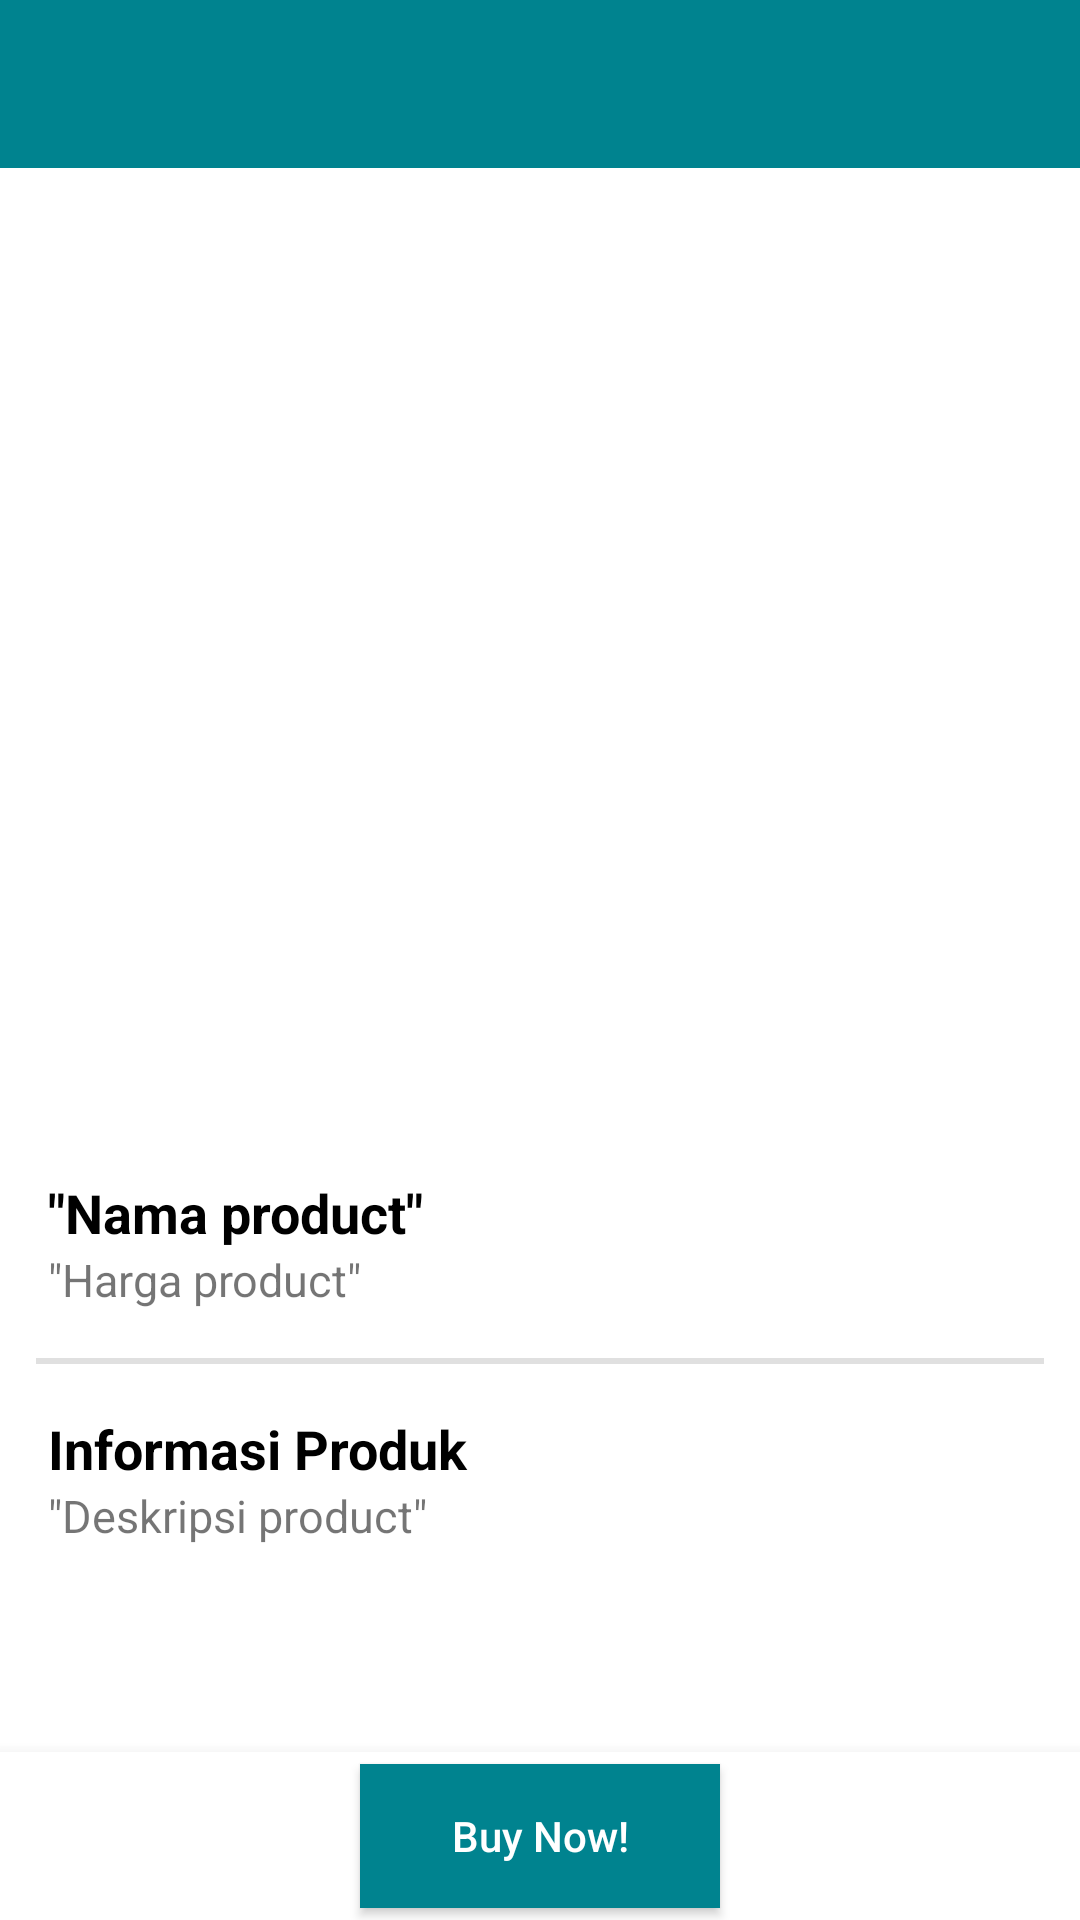

Write the Android layout XML for this screen, with the resource values it uses.
<!-- AndroidManifest.xml: application theme Theme.Latihan_Chapter4_LiveData -->
<!-- res/layout/fragment_detail_product.xml -->
<?xml version="1.0" encoding="utf-8"?>
<layout xmlns:android="http://schemas.android.com/apk/res/android"
    xmlns:tools="http://schemas.android.com/tools"
    xmlns:app="http://schemas.android.com/apk/res-auto">

    <data>
        <variable
            name="productDetail"
            type="binar.academy.latihan_chapter4_livedata.model.Product" />
    </data>

    <androidx.constraintlayout.widget.ConstraintLayout
        android:layout_width="match_parent"
        android:layout_height="match_parent"
        android:background="@color/white"
        tools:context=".fragment.DetailProductFragment">

        <com.google.android.material.appbar.AppBarLayout
            android:id="@+id/toolbarDetail"
            android:layout_width="match_parent"
            android:layout_height="wrap_content"
            android:background="@color/metalic_seaweed"
            app:layout_constraintEnd_toEndOf="parent"
            app:layout_constraintStart_toStartOf="parent"
            app:layout_constraintTop_toTopOf="parent">

            <androidx.appcompat.widget.Toolbar
                android:layout_width="match_parent"
                android:layout_height="wrap_content">

                <androidx.constraintlayout.widget.ConstraintLayout
                    android:layout_width="match_parent"
                    android:layout_height="wrap_content"
                    android:layout_marginEnd="16dp">

                    <ImageButton
                        android:id="@+id/btnBackDetail"
                        android:layout_width="35dp"
                        android:layout_height="35dp"
                        android:background="@android:color/transparent"
                        android:scaleType="fitXY"
                        android:src="@drawable/ic_baseline_arrow_back_24"
                        app:layout_constraintBottom_toBottomOf="parent"
                        app:layout_constraintStart_toStartOf="parent"
                        app:layout_constraintTop_toTopOf="parent" />

                </androidx.constraintlayout.widget.ConstraintLayout>

            </androidx.appcompat.widget.Toolbar>

        </com.google.android.material.appbar.AppBarLayout>

        <ScrollView
            android:layout_width="match_parent"
            android:layout_height="0dp"
            app:layout_constraintEnd_toEndOf="parent"
            app:layout_constraintStart_toStartOf="parent"
            app:layout_constraintTop_toBottomOf="@+id/toolbarDetail">

            <LinearLayout
                android:layout_width="match_parent"
                android:layout_height="wrap_content"
                android:orientation="vertical">

                <ImageView
                    android:id="@+id/ivProductDetail"
                    android:layout_width="match_parent"
                    android:layout_height="320dp"
                    android:src="@drawable/ic_launcher_background"
                    android:scaleType="fitXY"/>

                <LinearLayout
                    android:orientation="vertical"
                    android:layout_width="match_parent"
                    android:layout_height="wrap_content"
                    android:layout_margin="16dp">

                    <TextView
                        android:layout_width="wrap_content"
                        android:layout_height="wrap_content"
                        android:text='@{productDetail.nama, default="Nama product"}'
                        android:textSize="18sp"
                        android:textColor="@color/black"
                        android:textStyle="bold"/>

                    <TextView
                        android:layout_width="wrap_content"
                        android:layout_height="wrap_content"
                        android:text='@{"Rp"+ String.valueOf(productDetail.harga), default="Harga product"}'
                        android:textSize="15sp"/>

                </LinearLayout>

                <View
                    android:layout_width="match_parent"
                    android:layout_height="2dp"
                    android:layout_marginStart="12dp"
                    android:layout_marginEnd="12dp"
                    android:background="#E0E0E0"/>

                <LinearLayout
                    android:orientation="vertical"
                    android:layout_margin="16dp"
                    android:layout_width="match_parent"
                    android:layout_height="wrap_content">

                    <TextView
                        android:layout_width="wrap_content"
                        android:layout_height="wrap_content"
                        android:text="Informasi Produk"
                        android:textSize="18sp"
                        android:textColor="@color/black"
                        android:textStyle="bold"/>

                    <TextView
                        android:layout_width="wrap_content"
                        android:layout_height="wrap_content"
                        android:text='@{productDetail.deskripsi, default="Deskripsi product"}'
                        android:textSize="15sp"/>

                </LinearLayout>

            </LinearLayout>

        </ScrollView>

        <com.google.android.material.bottomnavigation.BottomNavigationView
            android:layout_width="match_parent"
            android:layout_height="wrap_content"
            app:layout_constraintBottom_toBottomOf="parent"
            app:layout_constraintEnd_toEndOf="parent"
            app:layout_constraintStart_toStartOf="parent">

            <androidx.constraintlayout.widget.ConstraintLayout
                android:layout_width="match_parent"
                android:layout_height="match_parent">

                <androidx.appcompat.widget.AppCompatButton
                    android:id="@+id/btnBuy"
                    android:background="@color/metalic_seaweed"
                    android:layout_width="120dp"
                    android:layout_height="wrap_content"
                    android:text="Buy Now!"
                    android:textAllCaps="false"
                    android:textColor="@color/white"
                    app:layout_constraintBottom_toBottomOf="parent"
                    app:layout_constraintEnd_toEndOf="parent"
                    app:layout_constraintStart_toStartOf="parent"
                    app:layout_constraintTop_toTopOf="parent"/>

            </androidx.constraintlayout.widget.ConstraintLayout>

        </com.google.android.material.bottomnavigation.BottomNavigationView>

    </androidx.constraintlayout.widget.ConstraintLayout>
</layout>
<!-- resources referenced by this layout -->
<resources>
  <color name="black">#FF000000</color>
  <color name="metalic_seaweed">#00838F</color>
  <color name="white">#FFFFFFFF</color>
  <style name="Theme.Latihan_Chapter4_LiveData" parent="Theme.MaterialComponents.DayNight.NoActionBar">
          
          <item name="colorPrimary">@color/purple_500</item>
          <item name="colorPrimaryVariant">@color/purple_700</item>
          <item name="colorOnPrimary">@color/white</item>
          
          <item name="colorSecondary">@color/teal_200</item>
          <item name="colorSecondaryVariant">@color/teal_700</item>
          <item name="colorOnSecondary">@color/black</item>
          
          <item name="android:statusBarColor" tools:targetApi="l">?attr/colorPrimaryVariant</item>
          
      </style>
  <color name="purple_500">#FF6200EE</color>
  <color name="purple_700">#FF3700B3</color>
  <color name="teal_200">#FF03DAC5</color>
  <color name="teal_700">#FF018786</color>
</resources>
